Image classification data set "data" (wds-dxh/ai-for-desk-lamp on GitHub). Class labels (3): down, phone, right.

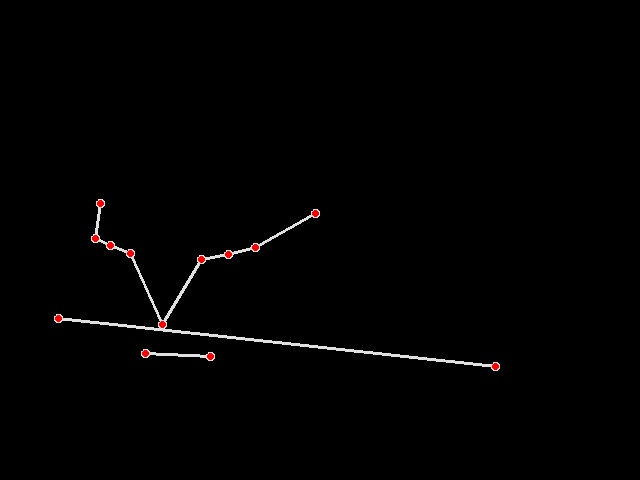
Label: down

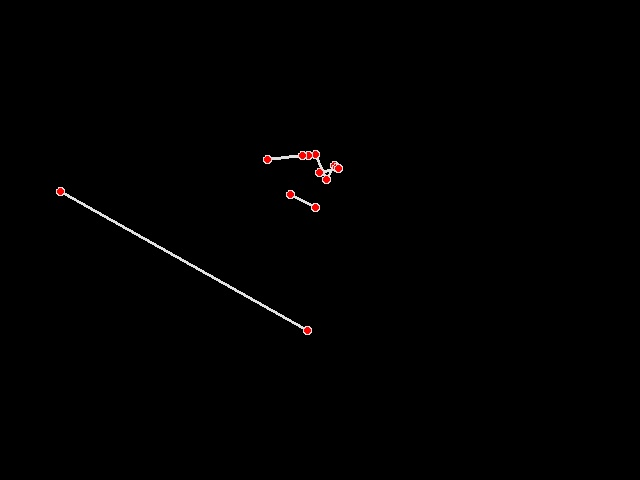
Label: phone

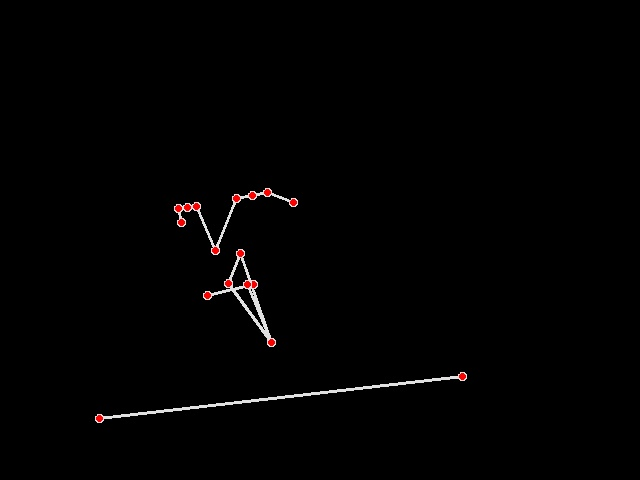
Label: right

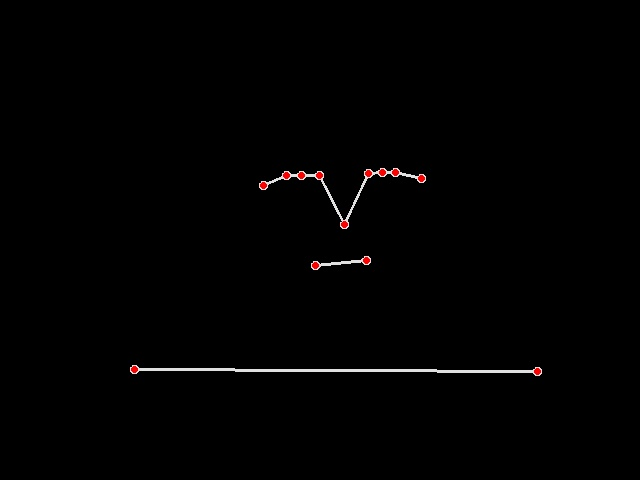
Label: right

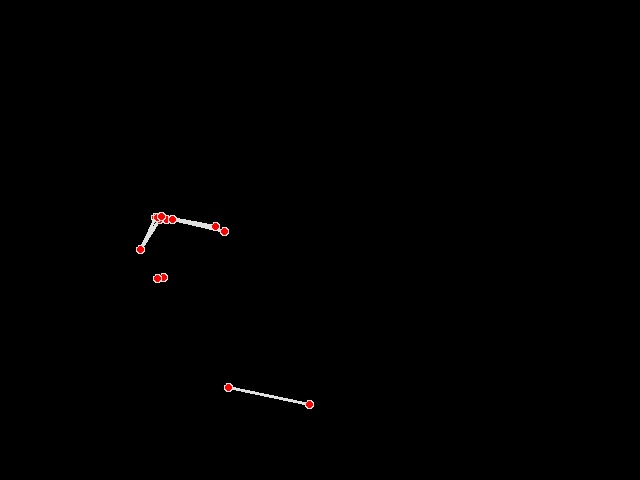
Label: phone

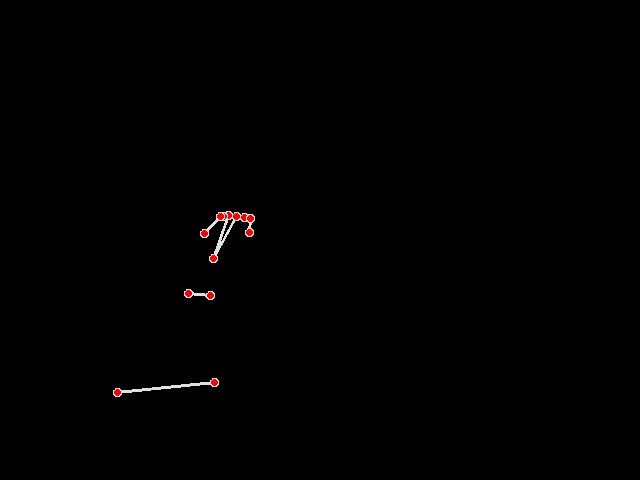
Label: down
